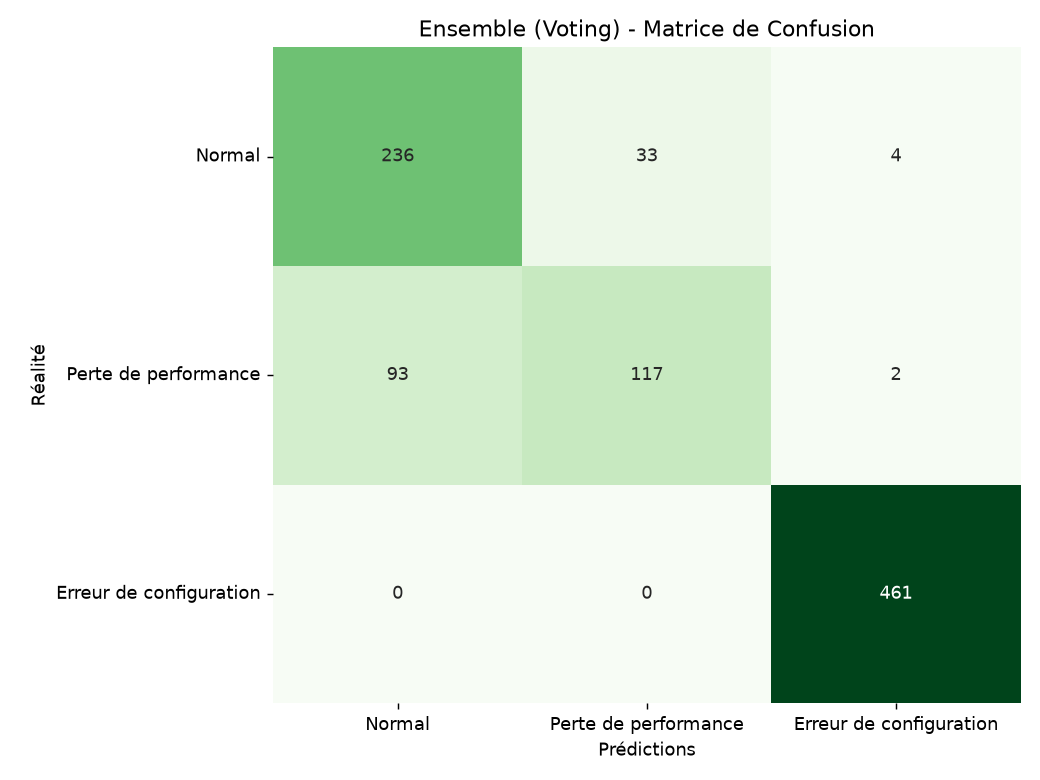

The data file committed next to this chart (first rows):
, Pred Normal, Pred Perte de performance, Pred Erreur de configuration
Actual Normal, 236, 33, 4
Actual Perte de performance, 93, 117, 2
Actual Erreur de configuration, 0, 0, 461
